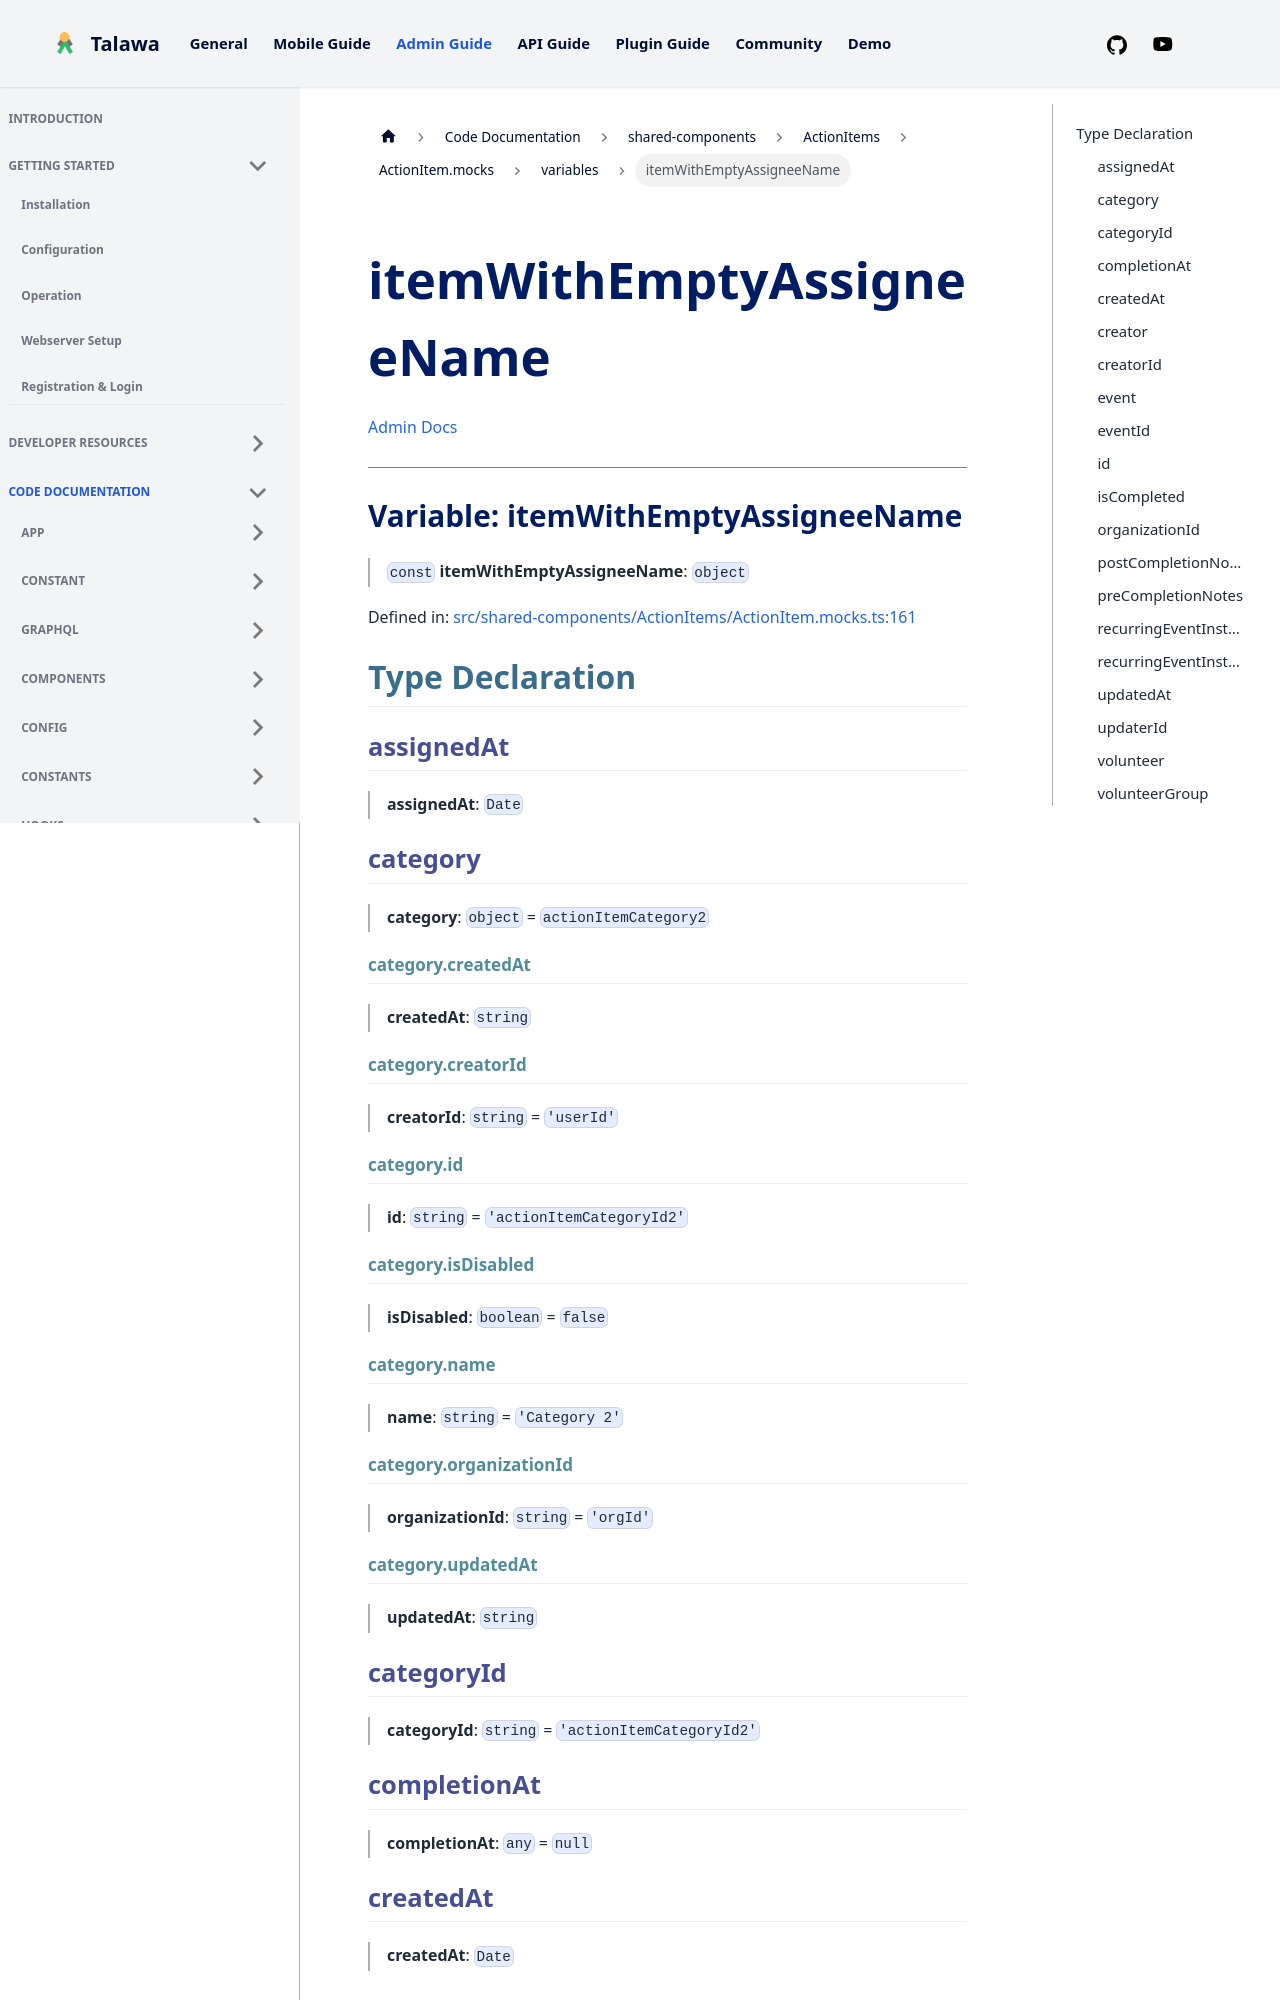

repository: PalisadoesFoundation/talawa-admin · page: docs/auto-docs/shared-components/ActionItems/ActionItem.mocks/variables/itemWithEmptyAssigneeName/index.html · generator: docusaurus

[Admin Docs](/)

***

# Variable: itemWithEmptyAssigneeName

> `const` **itemWithEmptyAssigneeName**: `object`

Defined in: [src/shared-components/ActionItems/ActionItem.mocks.ts:161](https://github.com/PalisadoesFoundation/talawa-admin/blob/main/src/shared-components/ActionItems/ActionItem.mocks.ts#L161)

## Type Declaration

### assignedAt

> **assignedAt**: `Date`

### category

> **category**: `object` = `actionItemCategory2`

#### category.createdAt

> **createdAt**: `string`

#### category.creatorId

> **creatorId**: `string` = `'userId'`

#### category.id

> **id**: `string` = `'actionItemCategoryId2'`

#### category.isDisabled

> **isDisabled**: `boolean` = `false`

#### category.name

> **name**: `string` = `'Category 2'`

#### category.organizationId

> **organizationId**: `string` = `'orgId'`

#### category.updatedAt

> **updatedAt**: `string`

### categoryId

> **categoryId**: `string` = `'actionItemCategoryId2'`
